Labelled photos from "category_dataset_prepared_v2", an image-classification folder in Yzero56/Peak-Test. The possible labels are: drink container, food container, water bottle.

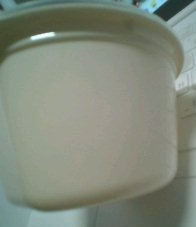
Label: food container

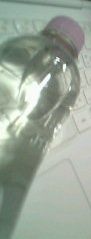
Label: water bottle

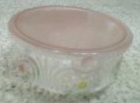
Label: food container

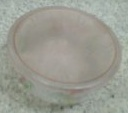
Label: food container

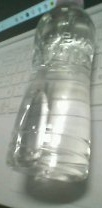
Label: water bottle

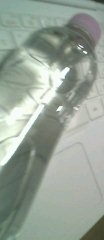
Label: water bottle
